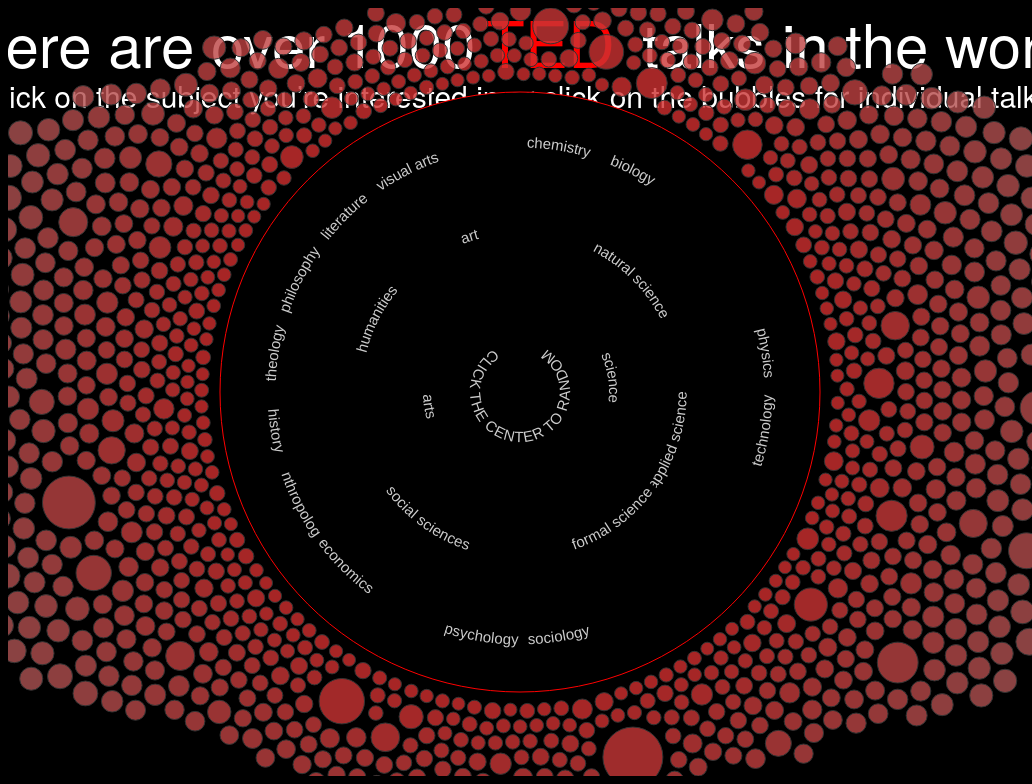
D3 v4 page, settled after 480 driven frames (8 s of simulated time); the page loaded 4 data file(s).






// dot system
    var changeSize = 0;
    var widthDot = window.innerWidth;
    var heightDot = window.innerHeight;
    var maxRadiusDot = 30 + changeSize;
    var minRadiusDot = 4 +changeSize;


//create the svg move it to center
    const svg = d3.select("body").append("svg")
                .attr("width", widthDot)
                .attr("height", heightDot)
                .append('g').attr('transform', 'translate(' + widthDot / 2 + ',' + heightDot / 2 + ')')
                .on('click', () => focusOn()); // Reset zoom on canvas click


    //sunburst
    const width = 600,
          height = 600,
          maxRadius = (Math.min(width, height) / 2) - 5;

    // change the string to integer
    const formatNumber = d3.format(',d');

    // x scale => to angle
    // clamp means restrict the input into the range 
    const xScaler = d3.scaleLinear()
        .range([0, 2 * Math.PI])
        .clamp(true);

    // do sqrt at first and then map it to [maxRadius*.01, maxRadius]    
    // const yScaler = d3.scalePow()  .exponent(1.5)
    const yScaler = d3.scalePow()  .exponent(1.5)
    // const yScaler = d3.scaleLinear()  
        .range([maxRadius*.1, maxRadius]);

    //set the color for sunburst 
    //scaleOrdinal 123 123 123 
    var color = d3.scaleOrdinal()
                  .range(['#FF2400', '#ED2939', '#C21807','#ccc','#233']);

    // partition to give the x and y
    const partition = d3.partition();

    const arc = d3.arc()
        .startAngle(d => xScaler(d.x0))
        // .startAngle(function(d){console.log(d);return xScaler(d.x0)})
        .endAngle(d => xScaler(d.x1))
        .innerRadius(d => Math.max(0, yScaler(d.y0)))
        .outerRadius(d => Math.max(0, yScaler(d.y1)));

    const middleArcLine = d => {
      const halfPi = Math.PI/2;
      const angles = [xScaler(d.x0) - halfPi, xScaler(d.x1) - halfPi];
      const r = Math.max(0, (yScaler(d.y0) + yScaler(d.y1)) / 2);

      const middleAngle = (angles[1] + angles[0]) / 2;
      const invertDirection = middleAngle > 0 && middleAngle < Math.PI; // On lower quadrants write text ccw
      if (invertDirection) { angles.reverse(); }

      const path = d3.path();
      path.arc(0, 0, r, angles[0], angles[1], invertDirection);
      return path.toString();
    };

    const textFits = d => {
        const CHAR_SPACE = 6;
        // console.log(d);
        const deltaAngle = xScaler(d.x1) - xScaler(d.x0);
        const r = Math.max(0, (yScaler(d.y0) + yScaler(d.y1)) / 2);
        const perimeter = r * deltaAngle;

        return d.data.name.length * CHAR_SPACE < perimeter;
    };

//end sunburst

//text
   var shift = 20;
   var textTED = svg.append("text")
     .attr("text-anchor","middle")
     .attr("id","text1")
     .attr("x",30)
     .attr("y",0-heightDot/2 + 40+shift)
     .text("TED")
     .style("font-family","Helvetica Neue")
     .style("font-size","65px");

    var text1 = svg.append("text")
     .attr("text-anchor","middle")
     .attr("id","text1")
     .attr("x",0)
     .attr("y",0-heightDot/2 + 40+shift)
     .text("There are over 1000 \u00A0 \u00A0 \u00A0 \u00A0 \u00A0talks in the world.")
     .style("font-family","Helvetica Neue")
     .style("font-size","60px");

    var text2 = svg.append("text")
     .attr("text-anchor","middle")
     .attr("id","text1")
     .attr("x",0)
     .attr("y",0-heightDot/2 + 40+shift*3)
     .text("click on the subject you’re interested in or click on the bubbles for individual talks")
     .style("font-family","Helvetica Neue")
     .style("font-size","30px");

     text1
    .transition()
    .duration(2500)
    .style("fill","white");

    text2
    .transition()
    .duration(2500)
    .style("fill","white");

    text2
    .transition()
    .duration(2500)
    .delay(8000)
    .style("opacity",0);

    text2
    .transition()
    .duration(2500)
    .delay(10000)
    .remove();

    textTED
    .transition()
    .duration(2500)
    .style("fill","white");

    textTED
    .transition()
    .duration(1500)
    .delay(2000)
    .style("fill","red");

//textend


//tool tip
  var div = d3.select("body").append("div")
    .attr("class", "tooltip")
    .style("opacity", 0);
//end tool tip


// bubbles

function get() {
  var seed = (Math.random() * 360);
  var array = [];
  var x = 800 * Math.cos(seed);
  var y = 800 * Math.sin(seed);
  array.push(x);
  array.push(y);
  return array;
}

function openInNewTab(url) {
  var win = window.open(url, '_blank');
  win.focus();
}

// read in the data
d3.queue()
  .defer(d3.csv, "ted_final.csv")
  .defer(d3.json, "dicipline1.json")
  .defer(d3.csv, "discipline.csv")
  .defer(d3.json, "1.json")
  .await(callback);


// call back function
function callback (error, _ted_main1000, root,discipline, sourse) {

  var nodes = _ted_main1000;
  var rootVar = {};
  nodes.unshift(rootVar);

  // preprocess the data

  var dis = discipline;
  console.log(dis);
  var sou = sourse;
  sou.forEach(function(d,i){
      var temp = d.tags.split(', ');
      d.tags = temp;
  });
  console.log(sou);
  sou.forEach(function(d,i){
      var temp = d;
      var array2 = [0,0,0,0,0,0];
      var array1 = [0,0];
      var array3 = [];
      for (var i = 0; i < 19; i++) {
          var tep = {"val":0,"root1":0,"root2":0};
          array3.push(tep);
      }
      for (var j = 0; j < d.tags.length; j++) {
          dis.forEach(function(d,i){
              if(d.tags.indexOf(temp.tags[j])>=0) {array3[i].val++; }
          });
      }
      array3[0].root1 = 0;
      array3[0].root2 = 0;

      array3[1].root1 = 0;
      array3[1].root2 = 0;

      array3[2].root1 = 0;
      array3[2].root2 = 2;

      array3[3].root1 = 0;
      array3[3].root2 = 1;

      array3[4].root1 = 0;
      array3[4].root2 = 1;

      array3[5].root1 = 0;
      array3[5].root2 = 1;

      array3[6].root1 = 0;
      array3[6].root2 = 2;

      array3[7].root1 = 0;
      array3[7].root2 = 2;

      array3[8].root1 = 0;
      array3[8].root2 = 2;

      array3[9].root1 = 0;
      array3[9].root2 = 2;

      array3[10].root1 = 0;
      array3[10].root2 = 2; 
      
      array3[11].root1 = 1;
      array3[11].root2 = 5;   

      array3[12].root1 = 1;
      array3[12].root2 = 5; 

      array3[13].root1 = 1;
      array3[13].root2 = 5;    


      array3[14].root1 = 1;
      array3[14].root2 = 5; 


      array3[15].root1 = 1;
      array3[15].root2 = 5; 

      array3[16].root1 = 1;
      array3[16].root2 = 4;

      array3[17].root1 = 1;
      array3[17].root2 = 3;

      array3[18].root1 = 1;
      array3[18].root2 = 3;

      var temp2 =[];
      for (var i = 0; i < 19; i++) {
          temp2.push(array3[i].val);
          if(array3[i].val > 0) {
              array2[array3[i].root2] ++;
              array1[array3[i].root1] ++;
          }
      }

      d.array1 = array1;
      d.array2 = array2;
      d.array3 = temp2;
    });

// end preprocess 


// initialize the bubbles
  nodes.forEach(function(d,i) {
    if (i == 0) {
      d.x = 0;
      d.y = 0;
      d.fx = 0;
      d.fy = 0;
      d.r = width/2;
      d.clicked = 0;
      d.recommend = 0;
      d.over = 0;
      d.scaler = 1.2;
      d.shrink = 0;
    }
    else {
      var arrayXY = get();
      d.x = arrayXY[0];
      d.y = arrayXY[1];
      d.vx = 0;
      d.vy = 0;
      d.r = 12;
      d.clicked = 0;
      d.recommend = 0;
      d.over = 0;
      d.scaler = 3;
      d.shrink = 0;

      d.array1 = sou[i-1].array1;
      d.array2 = sou[i-1].array2;
      d.array3 = sou[i-1].array3;
      d.array = [];
      d.array.push(d.array1);
      d.array.push(d.array2);
      d.array.push(d.array3);
    }
  });
// initialize end 

//initialize the collide
  var forceCollide = d3.forceCollide()
    .radius(function(d,i) { 
      if (i === 0) { return d.r + 10;}
      else {return d.r*1.2; }
    })
    .iterations(5);

// force parameters
  var stren = 0.016;
  const forceX = d3.forceX().strength(stren/3)
  const forceY = d3.forceY().strength(stren)

//initiallize the force simulation
  var force = d3.forceSimulation()
    .velocityDecay(0.3)
    .nodes(nodes)
    .force("collide", forceCollide)
    .force("x", forceX)
    .force("y", forceY)
    .on("tick", tick);

// draw the bubbles
  var circle = svg.append("g").selectAll("circle")
    .data(nodes)
    .enter()
    .append("circle")
    .attr("r", function(d,i) { return d.r; })
    .style("fill", "black")
    .style("stroke",function(d,i){
      if(i == 0) return "red";
      else return "#333";
    })
    .on("mouseover", function(d,i) {          //mouse over 
      d.over = 1;
      if(d.clicked == 0 && d.recommend == 0) {
        var that = d3.select(this);
        var colorSave = d3.hsl(that.style("fill"));
        that        
        .transition().duration(function(d,i){
          if(i == 0) return 400;
          else return 0;
        })
        .style('fill', function(d) {
          colorSave.s = 1;
          return colorSave;
        })
        .attr("r", function (d,i){
            d.r = d.r*d.scaler;
            return d.r;
        });
        force.nodes(nodes)
        force.alpha(0.3).restart();

      }

       div.transition()
         .duration(50)
         .style("opacity", .8);
       div.html("Author: " + d.main_speaker + "<br/>" + "Title: " + d.title) //tool tip
         .style("left", (d3.event.pageX+40) + "px")
         .style("top", (d3.event.pageY - 60) + "px");
       })
     .on("mouseout", function(d) { // mouse out function
      d.over = 0;
      if(d.clicked == 0 && d.recommend == 0) {
        var that = d3.select(this);
        var colorSave = d3.hsl(that.style("fill"));
        that        
        .transition().duration(200)
        .style('fill', function(d) {
          colorSave.s = 0.5;
          return colorSave;
        })
        .attr("r", function (d,i){
            d.r = d.r/d.scaler;
            return d.r;
        });
        force.nodes(nodes);
        force.alpha(0.3).restart();
      }
       div.transition()
         .duration(100)
         .style("opacity", 0);
       })
     .on("click",function(d,i) {  // click 
      if (i != 0) {
        d3.select(this)
          .style("fill","red");
        d.clicked = 1;
        openInNewTab(d.url);
        var newRadius = 0;
        d3.select(this)
          .transition().duration(200)
          .tween('radius', function(d) {  
            var that = d3.select(this);
            var i = d3.interpolate(d.r, newRadius);
            return function(t) {
              d.r = i(t);
              that.attr('r', function(d) { return d.r; });
              force.nodes(nodes)
            }
          });
        force.alpha(0.3).restart();
      }
      else if (i == 0) { // click the center triger the random
        random(5);
      }
     });

  function tick() {


      circle
      .attr("cx", function(d) { return d.x; })
      .attr("cy", function(d) { return d.y; })
      .attr("r", function(d,i) { 
        var thisnode = nodes[i];
        if(i == 0) {
          return thisnode.r;
        }
      
        //size system the closer the smaller 
        var temp = Math.sqrt(d.x*d.x + d.y*d.y)/50 + changeSize + d.views/2000000;
        if(temp > maxRadiusDot && thisnode.clicked == 0 &&thisnode.index != 0 && thisnode.over == 0 && thisnode.recommend == 0 && thisnode.shrink == 0) {
          thisnode.r = maxRadiusDot;
          return maxRadiusDot;
        }
        else if (temp < minRadiusDot && thisnode.clicked == 0 && thisnode.index != 0 && thisnode.over == 0 && thisnode.recommend == 0 && thisnode.shrink == 0) {
          thisnode.r = minRadiusDot;
          return minRadiusDot;
        }
        else if (thisnode.index != 0 && thisnode.clicked == 0 && thisnode.over == 0 && thisnode.recommend == 0 && thisnode.shrink == 0) 
        {
          thisnode.r = temp;
          return temp;
        }
        else {
          return thisnode.r;
        } 
      })
      .style("fill",function(d,i) {
        var thisnode = nodes[i];
        if(thisnode.over == 0 && thisnode.recommend == 0 && i!=0 && thisnode.shrink == 0) {
          var temp = Math.sqrt(d.x*d.x + d.y*d.y)/35 + changeSize/2.5;
          return d3.hsl(360,1-temp/25,0.5,0.8);
        }
        else return d3.select(this).style("fill");
      });
  force.nodes(nodes);
  }


// random function
  function randomSingle(length,times,now) {
    var lucky = Math.floor(Math.random() * length);
    var that = d3.selectAll("circle")
                 .filter(function(d,i) { return i === lucky; });
    var colorSave = d3.hsl(that.style("fill"));
    var brighter = colorSave;
    brighter.s = 1;
    var delay = 500;

    that
    .transition()
    .duration(delay)
    .delay(delay*now*2)
    .style("fill","red")
    .attr("r", function (d,i){
              d.recommend = 1;
              d.r = d.r*d.scaler;
              return d.r;
          });
    force.nodes(nodes)
    force.alpha(0.3).restart();
}


function random(times) {
  var length = nodes.length;
        
  for(var i = 0; i < times; i ++) {
    randomSingle(length,times,i);
    
  }
}


//sunbrust
  var currentDepth = 0; //1 zoom in 0 zoom out 
  root = d3.hierarchy(root);
  // console.log(root);
  root.sum(d => d.size);

  const slice = svg.selectAll('g.slice')
      .data(partition(root).descendants());

      console.log(partition(root).descendants());

  slice.exit().remove();

  const newSlice = slice.enter()
      .append('g').attr('class', 'slice')
      .on('click', d => {

        var direction = d.depth > currentDepth ? 1 : 0;
        currentDepth = d.depth;
        changeSize = currentDepth *3;
        maxRadiusDot = 50 + changeSize;
        minRadiusDot = 6 +changeSize;
        console.log(currentDepth);
        var sliceData = d;
        console.log(d);
        d3.event.stopPropagation();
        focusOn(d);

        if(currentDepth != 0) {
          d3.selectAll("circle")
          .filter(function(d,i){
            if(i == 0) return 0;
            var thisNode = nodes[i];
            var depthIndex = sliceData.depth-1;
            var Index = sliceData.data.index;
            if(thisNode.array[depthIndex][Index] >1)
            { 
              console.log("win");
              if(direction == 1) {return 0;}
              else if (direction == 0) {
                d.shrink = 0;
                return 1;
              }
            }
            else {
              if(direction == 1) {return 1;}
              else if (direction == 0) {return 0;}
            }
          })
          .attr("r",function(d){
            if(direction == 1) {d.shrink = 1;}
              d.r = 0;
              return d.r;
          });
          force.alpha(0.5).restart();
        }

        else {
            d3.selectAll("circle")
              .filter(function(d,i){
                console.log("win");
                d.shrink = 0;
                return 0;
              })
        }

      });


  newSlice.append('title')
      .text(d => d.data.name + '\n' + formatNumber(d.value));

  newSlice.append('path')
      .attr('class', 'main-arc')
      .style('fill', function(d){
// if(d.depth == 0) return "ccc";

        if(d.depth == 1) {
          if(d.data.index == 0) {
            return "B200FF";
          }
          else {
            return "BCFF00";
          }

        }
        else if(d.depth == 2) {
          if(d.data.index < 3) {
            return "A100AD";

          }
          else {
            return "4CAD00";

          }

        }

        else if(d.depth == 3) {
          if(d.data.index < 11) {
            return "610069";

          }
          else {
            return "2E6900";

          }

        }
      })
      .attr('d', arc);

  newSlice.append('path')
    .attr('class', 'hidden-arc')
    .attr('id', (_, i) => `hiddenArc${i}`)
    .attr('d', middleArcLine);

  const text = newSlice.append('text')
                        .style("fill", "#ccc")
                        .attr("class","textbug")
                        .attr('display', d => textFits(d) ? null : 'none');

  // Add white contour
  // text.append('textPath')
  //     .attr('startOffset','50%')
  //     .attr('xlink:href', (_, i) => `#hiddenArc${i}` )
  //     .text(d => d.data.name)
  //     .style('fill', 'none')
  //     .style('stroke', '#fff')
  //     .style('stroke-width', 5)
  //     .style('stroke-linejoin', 'round');

  text.append('textPath')
      .attr('startOffset','50%')
      .attr('xlink:href', (_, i) => `#hiddenArc${i}` )
      .text(d => d.data.name);


};

function focusOn(d = { x0: 0, x1: 1, y0: 0, y1: 1 }) {
  // Reset to top-level if no data point specified

  console.log(d);
    const transition = svg.transition()
        .duration(750)
        .tween('scale', () => {
            const xd = d3.interpolate(xScaler.domain(), [d.x0, d.x1]),
                yd = d3.interpolate(yScaler.domain(), [d.y0, 1]);
            return t => { xScaler.domain(xd(t)); yScaler.domain(yd(t)); };
        });

    transition.selectAll('path.main-arc')
        .attrTween('d', d => () => arc(d));

    transition.selectAll('path.hidden-arc')
        .attrTween('d', d => () => middleArcLine(d));

    transition.selectAll('.textbug')
        .attrTween('display', d => () => textFits(d) ? null : 'none');

    moveStackToFront(d);

    function moveStackToFront(elD) {
        svg.selectAll('.slice').filter(d => d === elD)
            .each(function(d) {
                this.parentNode.appendChild(this);
                if (d.parent) { moveStackToFront(d.parent); }
            })
    }
  }





### data: discipline.csv
discipline, tags
performing arts, 'art', 'arts', 'live music', 'performanc…
visual arts, 'art', 'arts', 'culture', 'entertainment…
history, 'history', 'museums', 'ancient world', '…
literature, 'literature', 'writing', 'language', 'po…
philosophy, 'philosophy', 'morality', 'self', 'ident…
theology, 'theology', 'morality', 'self', 'religio…
anthropology, 'anthropology', 'humanity', 'psychology'…
economics, 'economics', 'investment', 'behavioral e…
political science, 'political science', 'government', 'demo…
psychology, 'psychology', 'evolutionary psychology',…
sociology, 'sociology', 'humanity', 'anthropology',…
biology, 'biology', 'life', 'life sciences', 'bio…
chemistry, 'chemistry', 'engineering', 'energy', 's…
environmental sciences, 'environment', 'ecology', 'sustainabilit…
space sciences, 'space', 'astronomy', 'telescopes', 'uni…
physics, 'physics', 'science', 'engineering'
technology, 'technology', 'engineering', 'cognitive …
mathematics & statistics, 'math', 'mathematics', 'prediction', 'st…
medicine and health, 'medicine', 'health', 'disease', 'public…

### data: 1.json
[
 {
  "tags": "children, creativity, culture, dance, ed…"
 },
 {
  "tags": "alternative energy, cars, climate change…"
 },
 {
  "tags": "computers, entertainment, interface desi…"
 },
 {
  "tags": "MacArthur grant, activism, business, cit…"
 },
 {
  "tags": "Africa, Asia, Google, demo, economics, g…"
 },
 {
  "tags": "business, culture, entertainment, goal-s…"
 },
 {
  "tags": "Christianity, God, atheism, comedy, cult…"
 },
 {
  "tags": "architecture, collaboration, culture, de…"
 },
 "... 1,191 more items"
]

### data: dicipline1.json
{
 "name": "CLICK THE CENTER TO RANDOM",
 "children": [
  {
   "name": "science",
   "index": 1,
   "children": [
    "{... 3 keys}",
    "{... 3 keys}",
    "{... 3 keys}"
   ]
  },
  {
   "name": "arts",
   "index": 0,
   "children": [
    "{... 3 keys}",
    "{... 3 keys}",
    "{... 3 keys}"
   ]
  }
 ]
}

### data: ted_final.csv, 3362980 bytes — head not shown